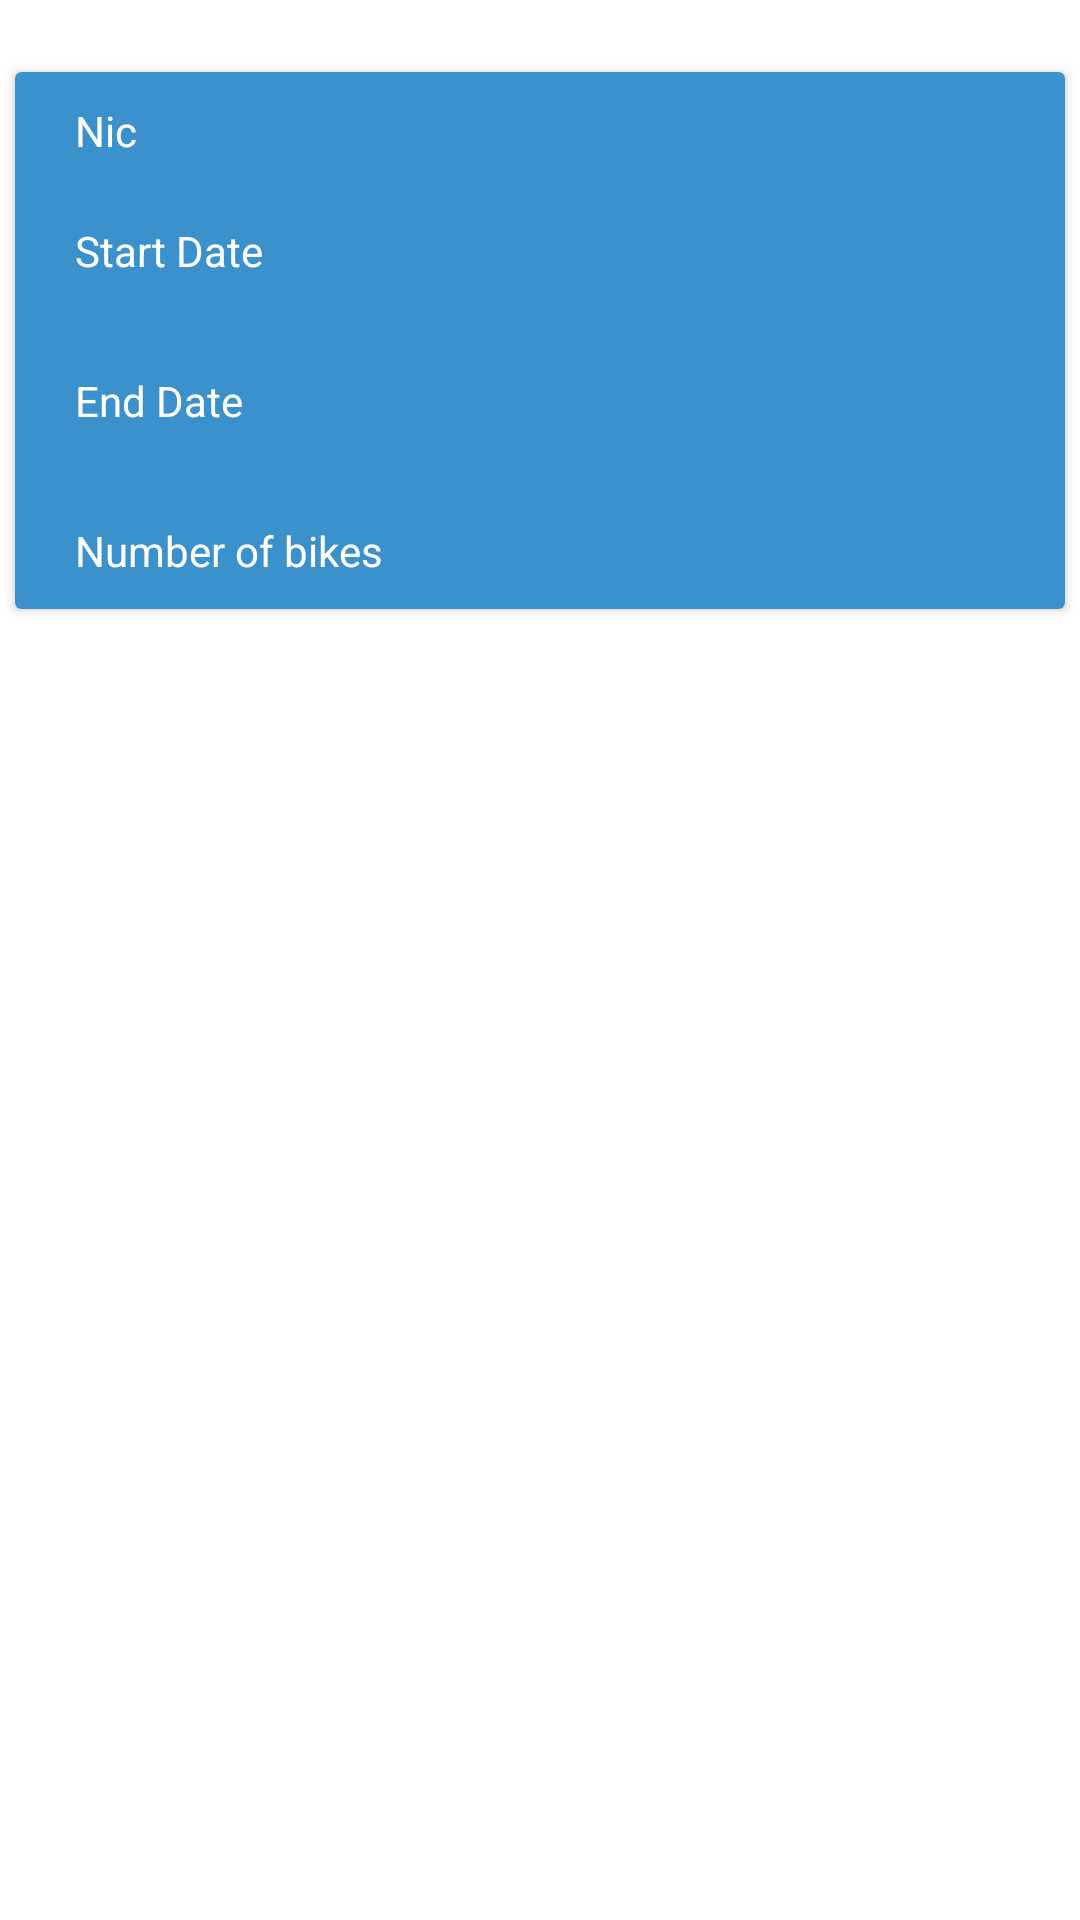

Write the Android layout XML for this screen, with the resource values it uses.
<!-- AndroidManifest.xml: application theme Theme.TrackingTracker -->
<!-- res/layout/boking_details_admin.xml -->
<?xml version="1.0" encoding="utf-8"?>
<androidx.constraintlayout.widget.ConstraintLayout xmlns:android="http://schemas.android.com/apk/res/android"
    android:layout_width="match_parent"
    android:layout_height="match_parent"
    xmlns:app="http://schemas.android.com/apk/res-auto"
    xmlns:tools="http://schemas.android.com/tools">

    <androidx.cardview.widget.CardView
        android:layout_width="350dp"
        android:layout_height="wrap_content"
        android:layout_marginStart="16dp"
        android:layout_marginTop="24dp"
        android:layout_marginEnd="16dp"
        android:backgroundTint="@color/my_blue"
        app:layout_constraintEnd_toEndOf="parent"
        app:layout_constraintStart_toStartOf="parent"
        app:layout_constraintTop_toTopOf="parent">

        <TextView
            android:id="@+id/cardviewnic"
            android:layout_width="match_parent"
            android:layout_height="wrap_content"
            android:layout_marginLeft="20dp"
            android:layout_marginTop="10dp"
            android:textColor="@color/white"
            android:text="Nic" />

        <TextView
            android:id="@+id/cardviewstartdate"
            android:layout_width="wrap_content"
            android:layout_height="wrap_content"
            android:layout_marginLeft="20dp"
            android:layout_marginTop="50dp"
            android:textColor="@color/white"
            android:text="Start Date"
            tools:layout_editor_absoluteX="36dp"
            tools:layout_editor_absoluteY="103dp" />

        <TextView
            android:id="@+id/cardviewEnddate"
            android:layout_width="wrap_content"
            android:layout_height="wrap_content"
            android:textColor="@color/white"
            android:layout_marginLeft="20dp"
            android:layout_marginTop="100dp"
            android:text="End Date"
            tools:layout_editor_absoluteX="49dp"
            tools:layout_editor_absoluteY="60dp" />

        <TextView
            android:id="@+id/cardviewNumberBikes"
            android:layout_width="wrap_content"
            android:layout_height="wrap_content"
            android:layout_marginLeft="20dp"
            android:layout_marginTop="150dp"
            android:textColor="@color/white"
            android:text="Number of bikes"
            android:layout_marginBottom="10dp"
            tools:layout_editor_absoluteX="49dp"
            tools:layout_editor_absoluteY="60dp" />

    </androidx.cardview.widget.CardView>


</androidx.constraintlayout.widget.ConstraintLayout>
<!-- resources referenced by this layout -->
<resources>
  <color name="my_blue">#3A91CC</color>
  <color name="white">#FFFFFFFF</color>
  <style name="Theme.TrackingTracker" parent="Theme.MaterialComponents.Light">
          
          <item name="colorPrimary">@color/purple_500</item>
          <item name="colorPrimaryVariant">@color/purple_700</item>
          <item name="colorOnPrimary">@color/white</item>
          
          <item name="colorSecondary">@color/teal_200</item>
          <item name="colorSecondaryVariant">@color/teal_700</item>
          <item name="colorOnSecondary">@color/black</item>
          
          <item name="android:statusBarColor" tools:targetApi="l">?attr/colorPrimaryVariant</item>
          
  
          <item name="textInputStyle">@style/outlined_edittext</item>
      </style>
  <color name="purple_500">#FF6200EE</color>
  <color name="purple_700">#FF3700B3</color>
  <color name="teal_200">#FF03DAC5</color>
  <color name="teal_700">#FF018786</color>
  <color name="black">#FF000000</color>
  <style name="outlined_edittext" parent="Widget.MaterialComponents.TextInputLayout.OutlinedBox">
          <item name="boxStrokeWidth">1.2dp</item>
          <item name="boxBackgroundColor">@color/white</item>
          <item name="boxStrokeColor">@color/my_blue</item>
          <item name="boxStrokeErrorColor">@color/my_red</item>
          <item name="hintTextColor">@color/teal_200</item>
          <item name="endIconTint">@color/teal_200</item>
      </style>
  <color name="my_red">#F10404</color>
</resources>
